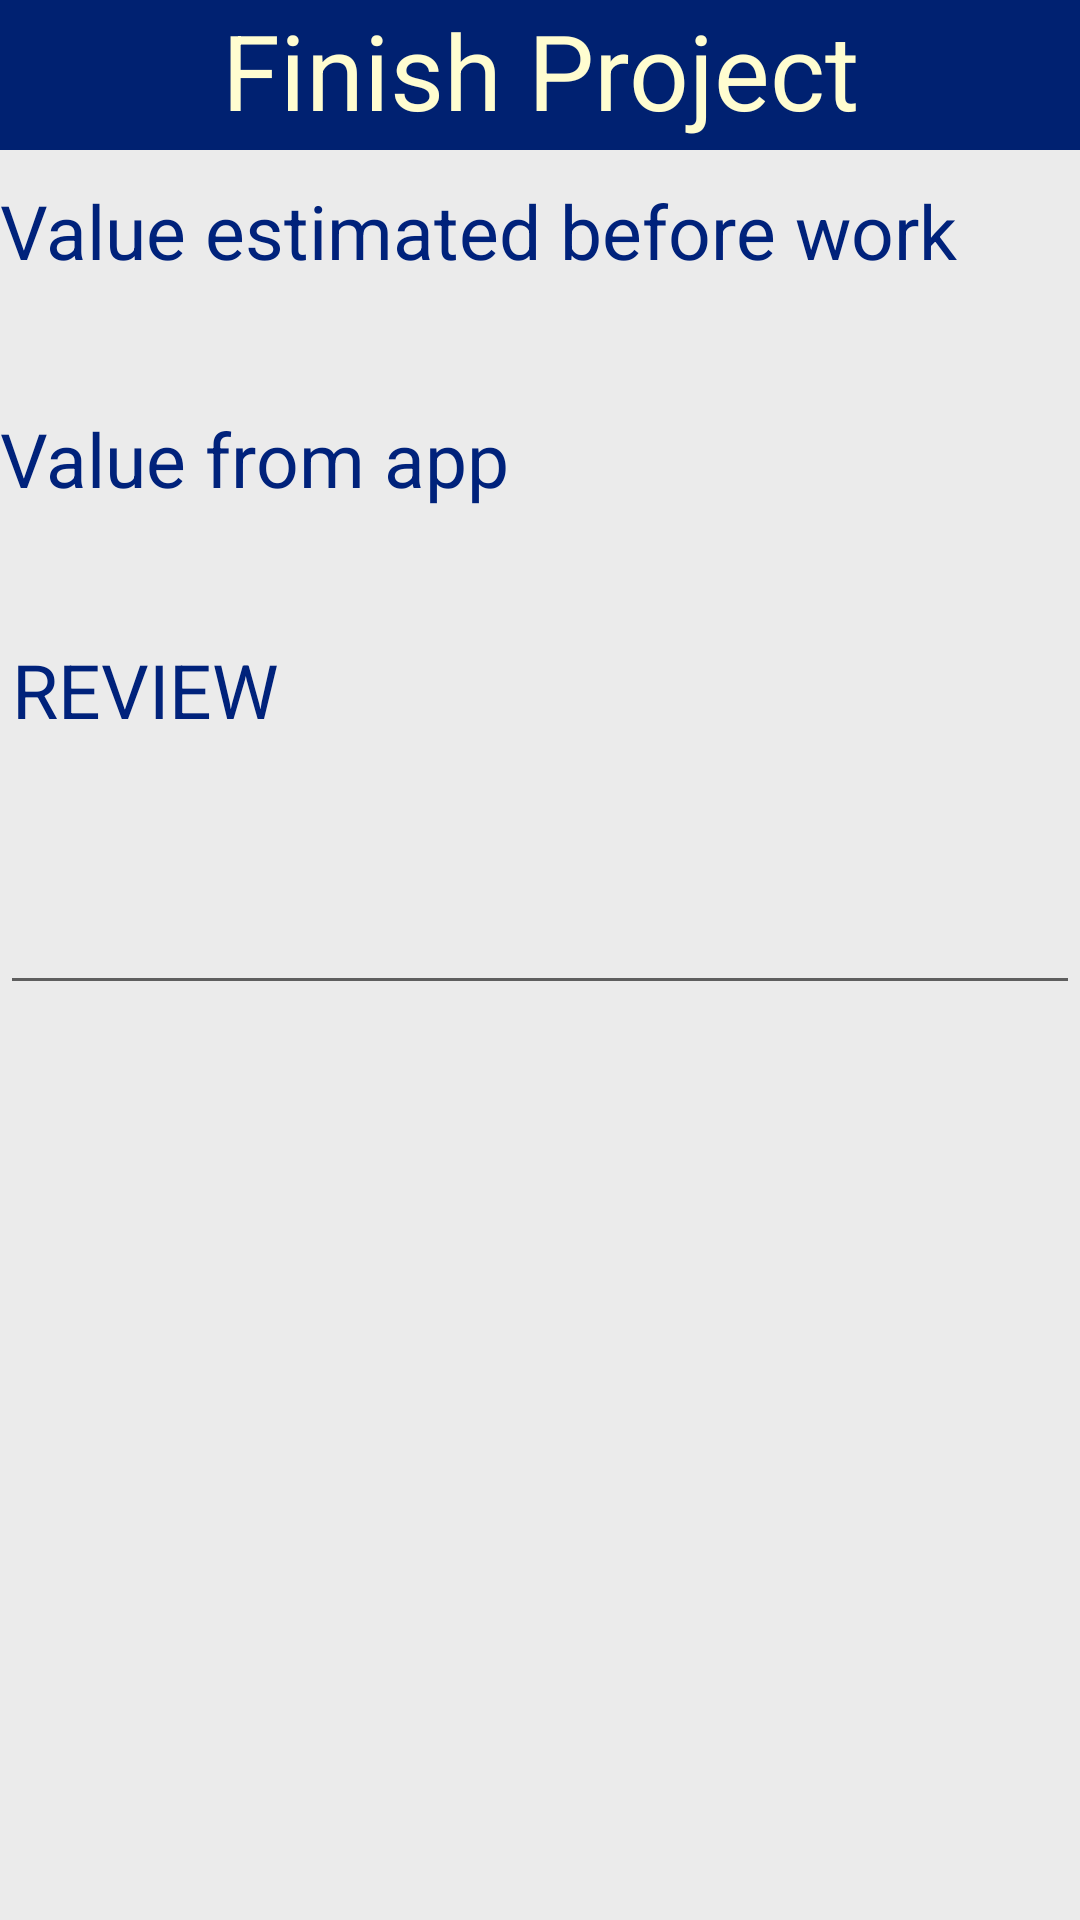

Here is an Android app screen rendered from its layout file. Give the layout XML and the strings, colors and styles it references.
<!-- AndroidManifest.xml: application theme AppTheme -->
<!-- res/layout/activity_finishproject.xml -->
<?xml version="1.0" encoding="utf-8"?>
<LinearLayout xmlns:android="http://schemas.android.com/apk/res/android"
    xmlns:app="http://schemas.android.com/apk/res-auto"
    xmlns:tools="http://schemas.android.com/tools"
    android:layout_width="match_parent"
    android:layout_height="match_parent"
    android:orientation="vertical"
    android:background="#ebebeb"
    tools:context=".finishproject">

    <LinearLayout
        android:layout_width="match_parent"
        android:layout_height="50dp"
        android:background="#002171"
        android:orientation="vertical">

        <TextView
            android:layout_width="match_parent"
            android:layout_height="match_parent"
            android:text="Finish Project"
            android:textColor="#fffdd0"
            android:textSize="35dp"
            android:textAlignment="center"></TextView>

    </LinearLayout>

    <LinearLayout
        android:layout_width="match_parent"
        android:layout_height="610dp"
        android:orientation="vertical">

        <TextView
            android:id="@+id/textView4"
            android:layout_width="match_parent"
            android:layout_height="66dp"
            android:hint="Value estimated before work"
            android:textColorHint="#00227b"
            android:textSize="25dp"
            android:layout_marginTop="10dp"/>

        <TextView
            android:id="@+id/textView5"
            android:layout_width="match_parent"
            android:layout_height="67dp"
            android:hint="Value from app"
            android:textSize="25dp"
            android:textColorHint="#00227b"
            android:layout_marginTop="10dp"/>

        <EditText
            android:id="@+id/editText5"
            android:layout_width="match_parent"
            android:layout_height="132dp"
            android:ems="10"
            android:gravity="start|top"
            android:hint="REVIEW"
            android:textSize="25dp"
            android:textColorHint="#00227b"
            android:inputType="textMultiLine" />

    </LinearLayout>

    <LinearLayout
        android:layout_width="match_parent"
        android:layout_height="match_parent"
        android:background="#00227b"
        android:orientation="vertical">

        <TextView
            android:layout_width="match_parent"
            android:layout_height="45dp"
            android:text="COMPLETED"
            android:textColor="#fffdd0"
            android:textSize="40dp"
            android:textAlignment="center"
            android:layout_marginTop="8dp"></TextView>

    </LinearLayout>
</LinearLayout>
<!-- resources referenced by this layout -->
<resources>
  <style name="AppTheme" parent="Theme.AppCompat.Light.DarkActionBar">
          
          <item name="colorPrimary">@color/colorPrimary</item>
          <item name="colorPrimaryDark">@color/colorPrimaryDark</item>
          <item name="colorAccent">@color/colorAccent</item>
      </style>
  <color name="colorPrimary">#478500</color>
  <color name="colorPrimaryDark">#00574B</color>
  <color name="colorAccent">#D81B60</color>
</resources>
